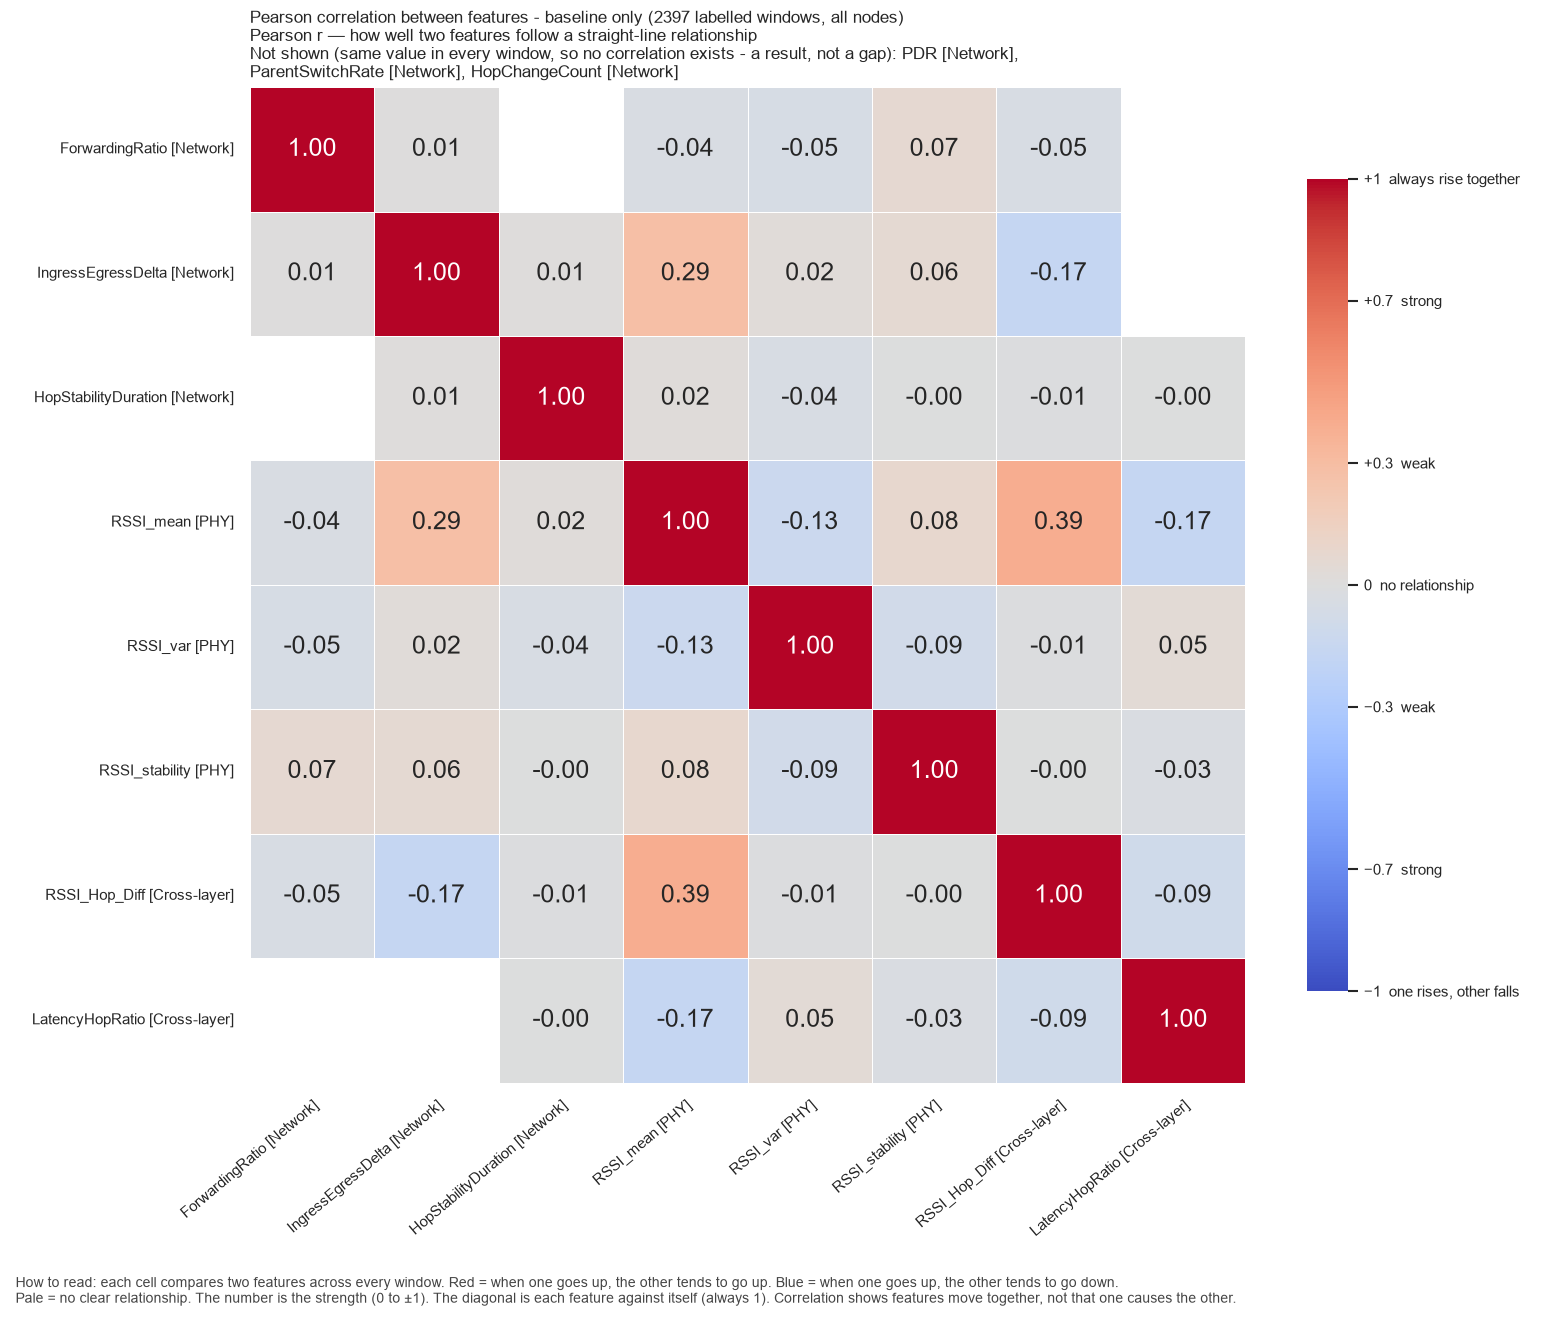

The file beside this chart, header and first rows:
, ForwardingRatio, IngressEgressDelta, HopStabilityDuration, RSSI_mean, RSSI_var, RSSI_stability, RSSI_Hop_Diff, LatencyHopRatio
ForwardingRatio, 1.0, 0.005585, , -0.03714, -0.04971, 0.06519, -0.04526, 
IngressEgressDelta, 0.005585, 1.0, 0.009661, 0.286, 0.02442, 0.0573, -0.168, 
HopStabilityDuration, , 0.009661, 1.0, 0.01783, -0.04121, -0.003156, -0.01398, -0.002364
RSSI_mean, -0.03714, 0.286, 0.01783, 1.0, -0.1313, 0.08034, 0.3931, -0.1689
RSSI_var, -0.04971, 0.02442, -0.04121, -0.1313, 1.0, -0.08746, -0.01494, 0.04684
RSSI_stability, 0.06519, 0.0573, -0.003156, 0.08034, -0.08746, 1.0, -0.002914, -0.02693
RSSI_Hop_Diff, -0.04526, -0.168, -0.01398, 0.3931, -0.01494, -0.002914, 1.0, -0.09382
LatencyHopRatio, , , -0.002364, -0.1689, 0.04684, -0.02693, -0.09382, 1.0
